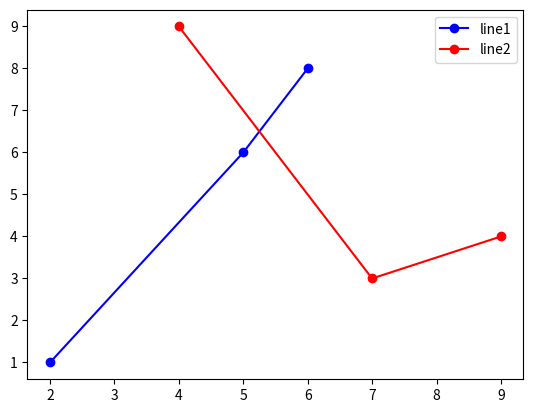

Generate this figure with matplotlib:
import matplotlib.pyplot as plt

X1=[2,5,6]
Y1=[1,6,8]
X2=[4,7,9]
Y2=[9,3,4]


plt.plot(X1, Y1, 'bo-')
plt.plot(X2,Y2, 'ro-')
plt.legend(['line1', 'line2'])
plt.show()